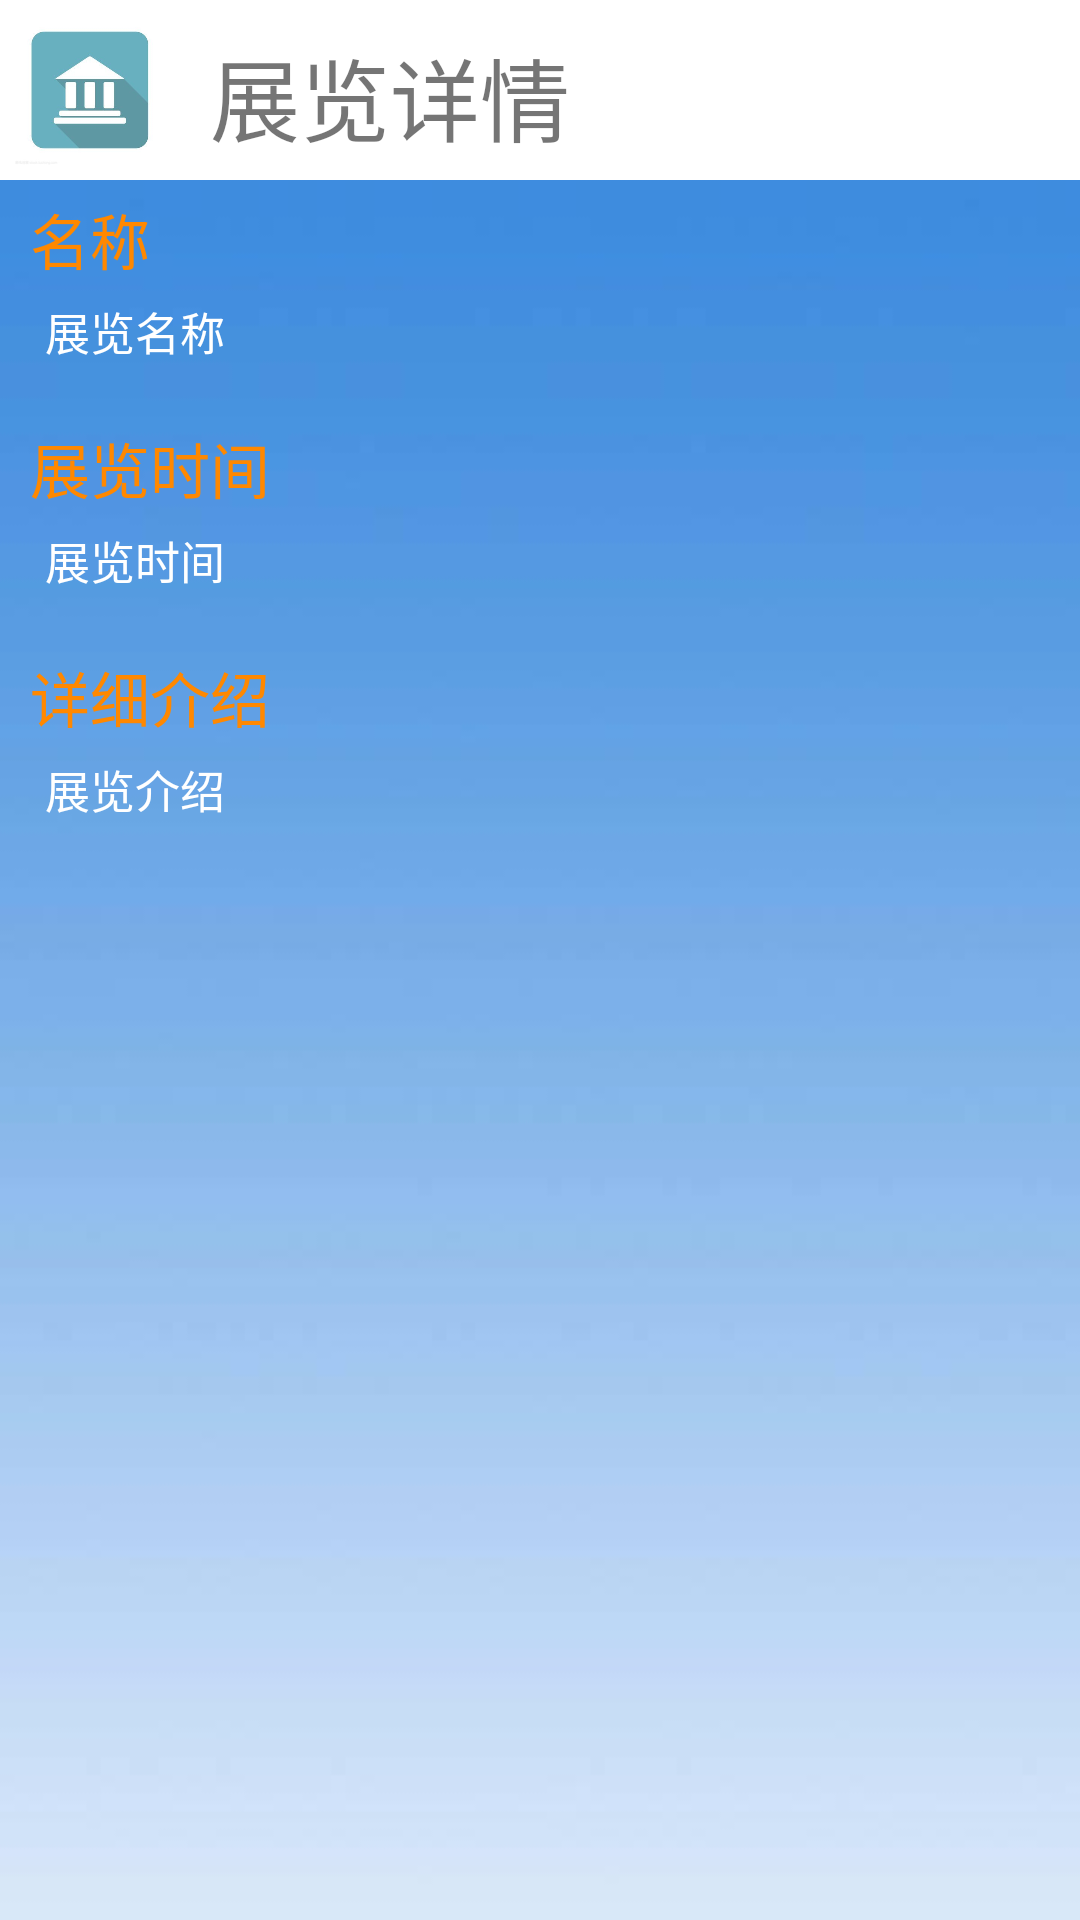

Reconstruct the res/layout file that produces this screen, plus the resources it refers to.
<!-- AndroidManifest.xml: application theme Theme.MuseumInfo -->
<!-- res/layout/showexhi_detail.xml -->
<?xml version="1.0" encoding="utf-8"?>
<LinearLayout xmlns:android="http://schemas.android.com/apk/res/android"
    android:layout_width="match_parent"
    android:layout_height="match_parent"
    android:orientation="vertical"
    android:background="@drawable/musdetback">

    <LinearLayout
        android:layout_width="match_parent"
        android:layout_height="wrap_content"
        android:background="#ffffff"
        android:orientation="horizontal">

        <ImageView

            android:layout_width="50dp"
            android:layout_height="50dp"
            android:src="@drawable/museumdet"
            android:layout_margin="5dp"
            />
        <TextView
            android:layout_width="wrap_content"
            android:layout_height="wrap_content"
            android:text="展览详情"
            android:gravity="center"
            android:textSize="30sp"
            android:layout_marginTop="10dp"
            android:layout_marginLeft="10dp"
            android:layout_marginRight="10dp"/>

    </LinearLayout>

    <View
        android:layout_width="match_parent"
        android:layout_height="5dp"

        />
    
    <ScrollView
        android:layout_width="wrap_content"
        android:layout_height="wrap_content"
        android:layout_weight="1">
        <LinearLayout
            android:layout_width="wrap_content"
            android:layout_height="wrap_content"
            android:orientation="vertical">

            <TextView
                android:layout_width="wrap_content"
                android:layout_height="match_parent"
                android:gravity="center"
                android:textColor="@android:color/holo_orange_dark"
                android:text="名称"
                android:textSize="20sp"
                android:layout_marginLeft="10dp"
                android:layout_marginRight="10dp"
                />

            <TextView
                android:id="@+id/exhi_detail_name"
                android:layout_marginLeft="15dp"
                android:layout_marginRight="15dp"
                android:layout_marginTop="5dp"
                android:layout_marginBottom="10dp"
                android:layout_width="wrap_content"
                android:layout_height="match_parent"
                android:textColor="#ffffff"
                android:text="展览名称"
                android:textSize="15sp" />
            <View
                android:layout_width="match_parent"
                android:layout_height="10dp" />

            <TextView
                android:layout_width="wrap_content"
                android:layout_height="match_parent"
                android:gravity="center"
                android:text="展览时间"
                android:textSize="20sp"
                android:textColor="@android:color/holo_orange_dark"
                android:layout_marginLeft="10dp"
                android:layout_marginRight="10dp" />

            <TextView
                android:id="@+id/exhi_detai_time"
                android:layout_width="wrap_content"
                android:layout_height="match_parent"
                android:layout_marginLeft="15dp"
                android:layout_marginRight="15dp"
                android:layout_marginTop="5dp"
                android:layout_marginBottom="10dp"
                android:textColor="#ffffff"
                android:text="展览时间"
                android:textSize="15sp" />

            <View
                android:layout_width="match_parent"
                android:layout_height="10dp" />

            <TextView
                android:layout_width="wrap_content"
                android:layout_height="match_parent"
                android:gravity="center"
                android:text="详细介绍"
                android:textSize="20sp"
                android:textColor="@android:color/holo_orange_dark"
                android:layout_marginLeft="10dp"
                android:layout_marginRight="10dp" />

            <TextView
                android:id="@+id/exhi_detai_intro"
                android:layout_width="wrap_content"
                android:layout_height="match_parent"
                android:layout_marginLeft="15dp"
                android:layout_marginRight="15dp"
                android:layout_marginTop="5dp"
                android:layout_marginBottom="10dp"
                android:textColor="#ffffff"
                android:text="展览介绍"
                android:textSize="15sp" />

        </LinearLayout>

    </ScrollView>

</LinearLayout>
<!-- resources referenced by this layout -->
<resources>
  <!-- drawable musdetback: png bitmap (drawable, 5023 bytes) -->
  <!-- drawable museumdet: png bitmap (drawable-v24, 9181 bytes) -->
  <style name="Theme.MuseumInfo" parent="Theme.MaterialComponents.DayNight.DarkActionBar">
          
          <item name="colorPrimary">@color/purple_500</item>
          <item name="colorPrimaryVariant">@color/purple_700</item>
          <item name="colorOnPrimary">@color/white</item>
          
          <item name="colorSecondary">@color/teal_200</item>
          <item name="colorSecondaryVariant">@color/teal_700</item>
          <item name="colorOnSecondary">@color/black</item>
          
          <item name="android:statusBarColor" tools:targetApi="l">?attr/colorPrimaryVariant</item>
          
      </style>
  <color name="purple_500">#FF6200EE</color>
  <color name="purple_700">#FF3700B3</color>
  <color name="white">#FFFFFFFF</color>
  <color name="teal_200">#FF03DAC5</color>
  <color name="teal_700">#FF018786</color>
  <color name="black">#FF000000</color>
</resources>
